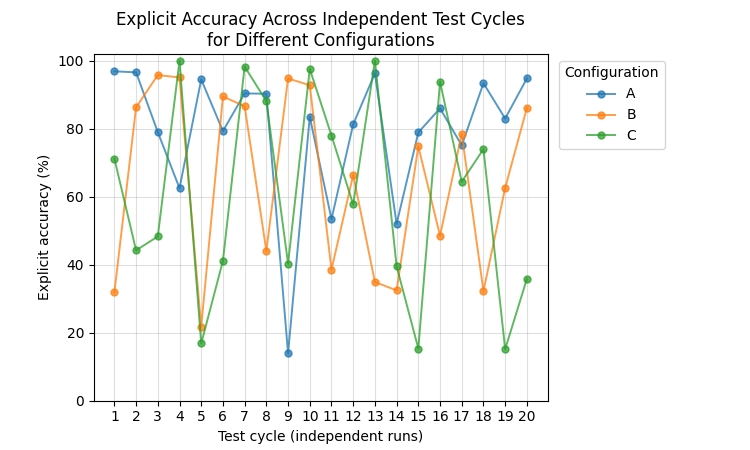

The table this chart was drawn from, first rows:
Test Cycle	A	B	C
1	96.9	31.8	71.2
2	96.6	86.3	44.2
3	79	95.8	48.3
4	62.5	95.1	100
5	94.5	21.7	16.8
6	79.3	89.5	41.1
7	90.4	86.6	98.3
8	90.3	44	88.1
9	13.9	94.8	40.3
10	83.5	92.8	97.6
11	53.4	38.5	78
12	81.3	66.4	57.7
13	96.3	34.9	100
14	52	32.4	39.5
15	78.9	74.8	15.3
16	86	48.5	93.8
17	75.1	78.5	64.4
18	93.4	32.2	74
19	83	62.6	15.1
20	94.8	86.1	35.8
